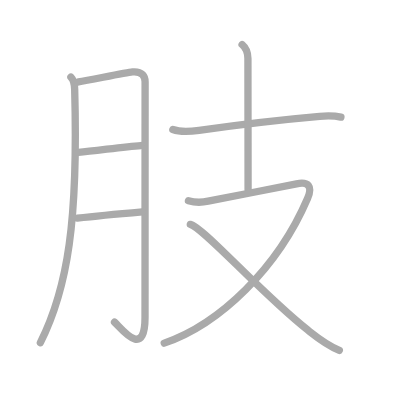
t = 0.00 s
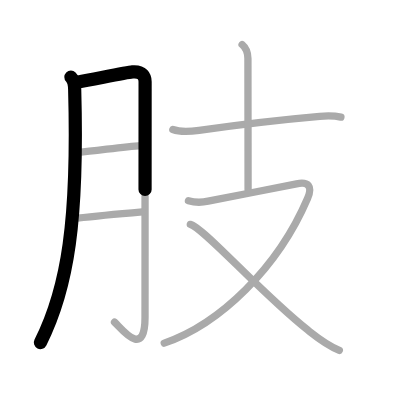
t = 1.50 s
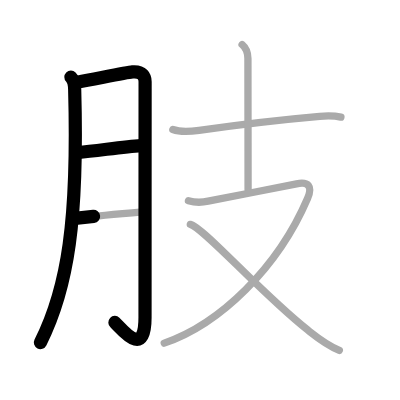
t = 3.25 s
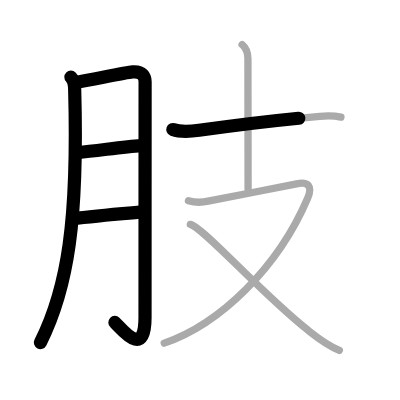
t = 4.75 s
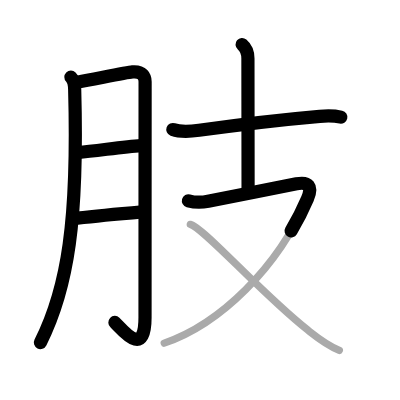
t = 6.50 s
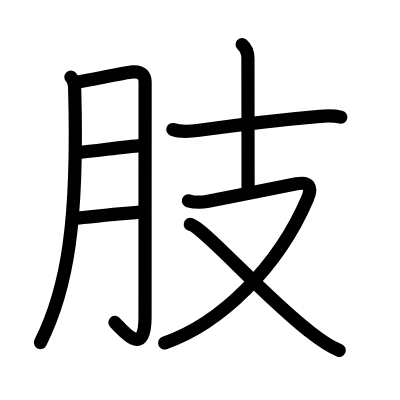
t = 8.00 s

The animated SVG that drew these frames (rendered in a browser with its animation timeline set to each time). Animation: 8 SMIL elements (animate=8); one cycle of 8.00 s.

<?xml version="1.0" standalone="no"?>
<!DOCTYPE svg PUBLIC "-//W3C//DTD SVG 1.1//EN"   "http://www.w3.org/Graphics/SVG/1.1/DTD/svg11.dtd">
<svg width="400px" height="400px"  version="1.1" xmlns="http://www.w3.org/2000/svg">
  <defs>
    <marker id="Triangle" viewBox="0 0 10 10" refX="0" refY="5" markerUnits="strokeWidth" markerWidth="3" style="stroke-opacity:0%;fill:#aaaaaa;" markerHeight="2" orient="auto">
      <path d="M 0 0 L 10 5 L 0 10 z" />
    </marker>
    
    <marker id="Arrow" viewBox="0 0 10 10" refX="5" refY="5" markerUnits="strokeWidth" markerWidth="1.8" style="stroke-opacity:0%;fill:#770000;" markerHeight="2" orient="auto">
      <path d="M 0 4 L 6 4 L 4 1 L 10 5 L 4 9 L 6 6 L 0 6 z" />
        <circle cx="5" cy="5" r="5" />
      </marker>
    
    <marker id="TriangleRed" viewBox="0 0 10 10" refX="0" refY="5" markerUnits="strokeWidth" markerWidth="3" style="stroke-opacity:0%;fill:#CC0000;" markerHeight="2" orient="auto">
      <path d="M 0 0 L 10 5 L 0 10 z" />
    </marker>
    
    <marker id="ArrowRed" viewBox="0 0 10 10" refX="5" refY="5" markerUnits="strokeWidth" markerWidth="1.8" style="stroke-opacity:0%;fill:#CC0000;" markerHeight="2" orient="auto">
      <path d="M 0 4 L 6 4 L 4 1 L 10 5 L 4 9 L 6 6 L 0 6 z" />
        <circle cx="5" cy="5" r="5" />
      </marker>
    
  </defs>
  
  <path style="fill:#ffffff; fill-opacity:100%; fill-rule:evenodd; stroke-width:0;" d="M 0 0 L 400px 0 L 400px 400px L 0 400px L 0 0" />

  <g transform="scale(3.6697247706422 3.6697247706422)">
<path style="fill:none; fill-opacity:0%; fill-rule:evenodd; stroke:#aaaaaa; stroke-opacity:100%; stroke-width: 1.5pt; stroke-linejoin:round; stroke-linecap:round;" d="M19.32 21.01c0.96 0.96 1.01 2.39 1.03 3.34C21.33 59.95 18.5 78.5 11 93.37"></path>
<path style="fill:none; fill-opacity:0%; fill-rule:evenodd; stroke:#aaaaaa; stroke-opacity:100%; stroke-width: 1.5pt; stroke-linejoin:round; stroke-linecap:round;" d="M21.38 22.34c3.38-0.55 12.93-2.6 14.72-2.75c2.75-0.23 3.44 1.32 3.44 2.7c0 3.27-0.02 44.7-0.02 64.17c0 11.78-6.55 2.85-8.31 1.32"></path>
<path style="fill:none; fill-opacity:0%; fill-rule:evenodd; stroke:#aaaaaa; stroke-opacity:100%; stroke-width: 1.5pt; stroke-linejoin:round; stroke-linecap:round;" d="M21.38 41.51C25.91 41.15 33.5 40 38.4 39.66"></path>
<path style="fill:none; fill-opacity:0%; fill-rule:evenodd; stroke:#aaaaaa; stroke-opacity:100%; stroke-width: 1.5pt; stroke-linejoin:round; stroke-linecap:round;" d="M21.08 59.45c4.8-0.57 12.68-1.29 17.73-1.72"></path>
<path style="fill:none; fill-opacity:0%; fill-rule:evenodd; stroke:#aaaaaa; stroke-opacity:100%; stroke-width: 1.5pt; stroke-linejoin:round; stroke-linecap:round;" d="M47.1 35.29c2.11 0.77 4.96 0.53 7.15 0.22c13.95-1.96 23.61-3.01 32.88-3.81c2.03-0.17 3.78-0.22 5.77 0.22"></path>
<path style="fill:none; fill-opacity:0%; fill-rule:evenodd; stroke:#aaaaaa; stroke-opacity:100%; stroke-width: 1.5pt; stroke-linejoin:round; stroke-linecap:round;" d="M65.97 12.13c1.03 0.87 1.59 2.24 1.59 3.83c0 5.54 0.04 27.29 0.04 35.67"></path>
<path style="fill:none; fill-opacity:0%; fill-rule:evenodd; stroke:#aaaaaa; stroke-opacity:100%; stroke-width: 1.5pt; stroke-linejoin:round; stroke-linecap:round;" d="M51.35 54.71c1.32 0.37 2.73 0.68 5.37 0.12c2.28-0.48 18.6-3.61 24.08-4.73c3.2-0.65 4.47 0.6 3 4c-8.08 18.87-23.84 34.18-39.05 39.4"></path>
<path style="fill:none; fill-opacity:0%; fill-rule:evenodd; stroke:#aaaaaa; stroke-opacity:100%; stroke-width: 1.5pt; stroke-linejoin:round; stroke-linecap:round;" d="M51.86 61.14c3.47 0.76 19.2 18.69 31.98 28.78c2.5 1.97 5.03 4.08 8.63 5.55"></path>

<path style="fill:none; fill-opacity:0%; fill-rule:evenodd; stroke:#000000; stroke-opacity:100%; stroke-width: 2.7pt; stroke-linejoin:round; stroke-linecap:round;" d="M19.32 21.01c0.96 0.96 1.01 2.39 1.03 3.34C21.33 59.95 18.5 78.5 11 93.37" pathLength="100" stroke-dashoffset="100" stroke-dasharray="100 105"><animate id="dashAnim1" attributeName="stroke-dashoffset" from="100" to="0" dur="1s" calcMode="linear" fill="freeze"/></path>
<path style="fill:none; fill-opacity:0%; fill-rule:evenodd; stroke:#000000; stroke-opacity:100%; stroke-width: 2.7pt; stroke-linejoin:round; stroke-linecap:round;" d="M21.38 22.34c3.38-0.55 12.93-2.6 14.72-2.75c2.75-0.23 3.44 1.32 3.44 2.7c0 3.27-0.02 44.7-0.02 64.17c0 11.78-6.55 2.85-8.31 1.32" pathLength="100" stroke-dashoffset="100" stroke-dasharray="100 105"><animate id="dashAnim2" attributeName="stroke-dashoffset" from="100" to="0" dur="1s" calcMode="linear" begin="dashAnim1.end" fill="freeze"/></path>
<path style="fill:none; fill-opacity:0%; fill-rule:evenodd; stroke:#000000; stroke-opacity:100%; stroke-width: 2.7pt; stroke-linejoin:round; stroke-linecap:round;" d="M21.38 41.51C25.91 41.15 33.5 40 38.4 39.66" pathLength="100" stroke-dashoffset="100" stroke-dasharray="100 105"><animate id="dashAnim3" attributeName="stroke-dashoffset" from="100" to="0" dur="1s" calcMode="linear" begin="dashAnim2.end" fill="freeze"/></path>
<path style="fill:none; fill-opacity:0%; fill-rule:evenodd; stroke:#000000; stroke-opacity:100%; stroke-width: 2.7pt; stroke-linejoin:round; stroke-linecap:round;" d="M21.08 59.45c4.8-0.57 12.68-1.29 17.73-1.72" pathLength="100" stroke-dashoffset="100" stroke-dasharray="100 105"><animate id="dashAnim4" attributeName="stroke-dashoffset" from="100" to="0" dur="1s" calcMode="linear" begin="dashAnim3.end" fill="freeze"/></path>
<path style="fill:none; fill-opacity:0%; fill-rule:evenodd; stroke:#000000; stroke-opacity:100%; stroke-width: 2.7pt; stroke-linejoin:round; stroke-linecap:round;" d="M47.1 35.29c2.11 0.77 4.96 0.53 7.15 0.22c13.95-1.96 23.61-3.01 32.88-3.81c2.03-0.17 3.78-0.22 5.77 0.22" pathLength="100" stroke-dashoffset="100" stroke-dasharray="100 105"><animate id="dashAnim5" attributeName="stroke-dashoffset" from="100" to="0" dur="1s" calcMode="linear" begin="dashAnim4.end" fill="freeze"/></path>
<path style="fill:none; fill-opacity:0%; fill-rule:evenodd; stroke:#000000; stroke-opacity:100%; stroke-width: 2.7pt; stroke-linejoin:round; stroke-linecap:round;" d="M65.97 12.13c1.03 0.87 1.59 2.24 1.59 3.83c0 5.54 0.04 27.29 0.04 35.67" pathLength="100" stroke-dashoffset="100" stroke-dasharray="100 105"><animate id="dashAnim6" attributeName="stroke-dashoffset" from="100" to="0" dur="1s" calcMode="linear" begin="dashAnim5.end" fill="freeze"/></path>
<path style="fill:none; fill-opacity:0%; fill-rule:evenodd; stroke:#000000; stroke-opacity:100%; stroke-width: 2.7pt; stroke-linejoin:round; stroke-linecap:round;" d="M51.35 54.71c1.32 0.37 2.73 0.68 5.37 0.12c2.28-0.48 18.6-3.61 24.08-4.73c3.2-0.65 4.47 0.6 3 4c-8.08 18.87-23.84 34.18-39.05 39.4" pathLength="100" stroke-dashoffset="100" stroke-dasharray="100 105"><animate id="dashAnim7" attributeName="stroke-dashoffset" from="100" to="0" dur="1s" calcMode="linear" begin="dashAnim6.end" fill="freeze"/></path>
<path style="fill:none; fill-opacity:0%; fill-rule:evenodd; stroke:#000000; stroke-opacity:100%; stroke-width: 2.7pt; stroke-linejoin:round; stroke-linecap:round;" d="M51.86 61.14c3.47 0.76 19.2 18.69 31.98 28.78c2.5 1.97 5.03 4.08 8.63 5.55" pathLength="100" stroke-dashoffset="100" stroke-dasharray="100 105"><animate id="dashAnim8" attributeName="stroke-dashoffset" from="100" to="0" dur="1s" calcMode="linear" begin="dashAnim7.end" fill="freeze"/></path>

</g>

</svg>  
          
